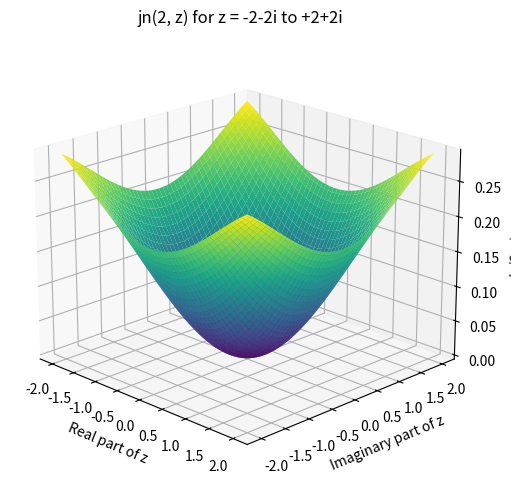

Source code (Python):
import numpy as np
import matplotlib.pyplot as plt
from mpl_toolkits.mplot3d import Axes3D
from scipy.special import spherical_jn

# Define the range of complex values for z
real_values = np.linspace(-2, 2, 100)
imag_values = np.linspace(-2, 2, 100)
z_real, z_imag = np.meshgrid(real_values, imag_values)
z_values = z_real + 1j * z_imag

# Compute jn(2, z) for each complex z
n = 2
jn_values = spherical_jn(n, np.abs(z_values))

# Plot the 3D surface
fig = plt.figure(figsize=(12, 6))
ax = fig.add_subplot(111, projection='3d')
ax.plot_surface(z_real, z_imag, np.real(jn_values), cmap='viridis')

ax.set_xlabel('Real part of z')
ax.set_ylabel('Imaginary part of z')
ax.set_zlabel(f'jn({n}, z)')
ax.set_title(f'jn({n}, z) for z = -2-2i to +2+2i')
#ax.set_zlim(-0.4, 0.4)  # Limit z-axis for better visualization
ax.view_init(elev=20, azim=-45)  # Adjust view angle for better visualization
plt.show()
